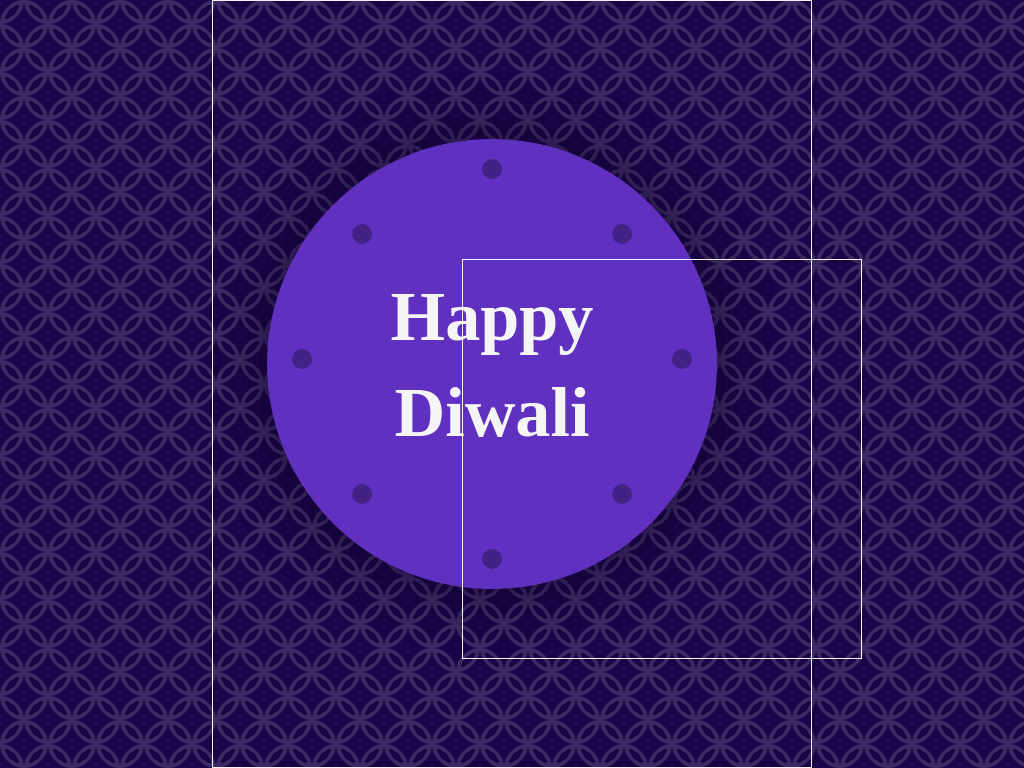

Recreate this image using only HTML and CSS.

<!-- file: animated_diwali.html -->
<!DOCTYPE html>
<html lang="en">
<head>
    <meta charset="UTF-8">
    <meta name="viewport" content="width=device-width, initial-scale=1.0">
    <title>Animated Diwali</title>
    <link rel="stylesheet" href="animated_diwali.css">
</head>
<body>
    <div class="container">
        <div class="wishes-container">
            <div class="lights lights-1"></div>
            <div class="lights lights-2"></div>
            <div class="wishes">
                <h3>Happy</h3>
                <h3>Diwali</h3>
            </div>
        </div>
        <div class="diya-container">
            <div class="diya"></div>
            <div class="inside">
                <div class="flame"></div>
            </div>
        </div>
    </div>
</body>
</html>

/* file: animated_diwali.css */
* {
    padding: 0;
    margin: 0;
    box-sizing: border-box;
}
body {
    background-color: #190547;
    background-size: 3em 3em;
    background-image: radial-gradient(
        transparent 1.25em,
        #3b2a62 1.25em,
        #3b2a62 1.5em,
        transparent 1.5em
    ),
    radial-gradient(
        transparent 1.25em,
        #3b2a62 1.25em,
        #3b2a62 1.5em,
        transparent 1.5em
    );
    background-position: 0 0, 1.5em 1.5em;
}
.container {
    height: 100vh;
    width: 37.5em;
    border: 1px solid whitesmoke;
    position: absolute;
    transform: translate(-50%, -50%);
    top: 50%;
    left: 50%;
}
.wishes-container {
    width: 28.12em;
    height: 28.12em;
    background-color: #6031c0;
    border-radius: 50%;
    position: absolute;
    transform: translate(-50%, -50%);
    top: calc(50% - 1.25em);
    left: calc(50% - 1.25em);
    box-shadow: 0 0 3.43em rgba(14, 2, 40, 0.7);
}
.lights {
    height: 1.25em;
    width: 1.25em;
    background-color: #432286;
    border-radius: 50%;
    position: absolute;
}
.lights-1 {
    left: 13.43em;
    top: 1.25em;
    box-shadow: 0 24.37em #432286,
    11.87em 11.87em #432286,
    -11.87em 11.87em #432286;
    animation: lights-blink-1 2s infinite;
}
@keyframes lights-blink-1 {
    49% {
        background-color: #432286;
        box-shadow: 0 24.37em #432286,
        11.87em 11.87em #432286,
        -11.87em 11.87em #432286;
    }
    50% {
        background-color: #f4c631;
        box-shadow: 0 24.37em #f4c631,
        11.87em 11.87em #f4c631,
        -11.87em 11.87em #f4c631;
    }
    100% {
        background-color: #f4c631;
        box-shadow: 0 24.37em #f4c631,
        11.87em 11.87em #f4c631,
        -11.87em 11.87em #f4c631;
    }
}
.lights-2 {
    left: 5.31em;
    top: 5.31em;
    box-shadow: 16.25em 0 #432286,
    0 16.25em #432286,
    16.25em 16.25em #432286;
    animation: lights-blink-2 2s 1s infinite;
}
@keyframes lights-blink-2 {
    49% {
        background-color: #432286;
        box-shadow: 16.25em 0 #432286,
        0 16.25em #432286,
        16.25em 16.25em #432286;
    }
    50% {
        background-color: #f4c631;
        box-shadow: 16.25em 0 #f4c631,
        0 16.25em #f4c631,
        16.25em 16.25em #f4c631;
    }
    100% {
        background-color: #f4c631;
        box-shadow: 16.25em 0 #f4c631,
        0 16.25em #f4c631,
        16.25em 16.25em #f4c631;
    }
}
.wishes {
    height: 100%;
    width: 100%;
    color: whitesmoke;
    font-family: "Courgette", cursive;
    font-size: 3.75em;
    line-height: 1.6em;
    display: flex;
    align-items: center;
    justify-content: center;
    flex-direction: column;
    transform: scale(0);
    transform-origin: 50% 50%;
    animation: wishes-scale-up 2s 3s forwards;
}
@keyframes wishes-scale-up {
    100% {
        transform: scale(1);
    }
}
.diya-container {
    height: 25em;
    width: 25em;
    border: 1px solid whitesmoke;
    position: absolute;
    transform: translate(-50%, -50%);
    top: calc(50% + 4.68em);
    left: calc(50% + 9.37em);
}